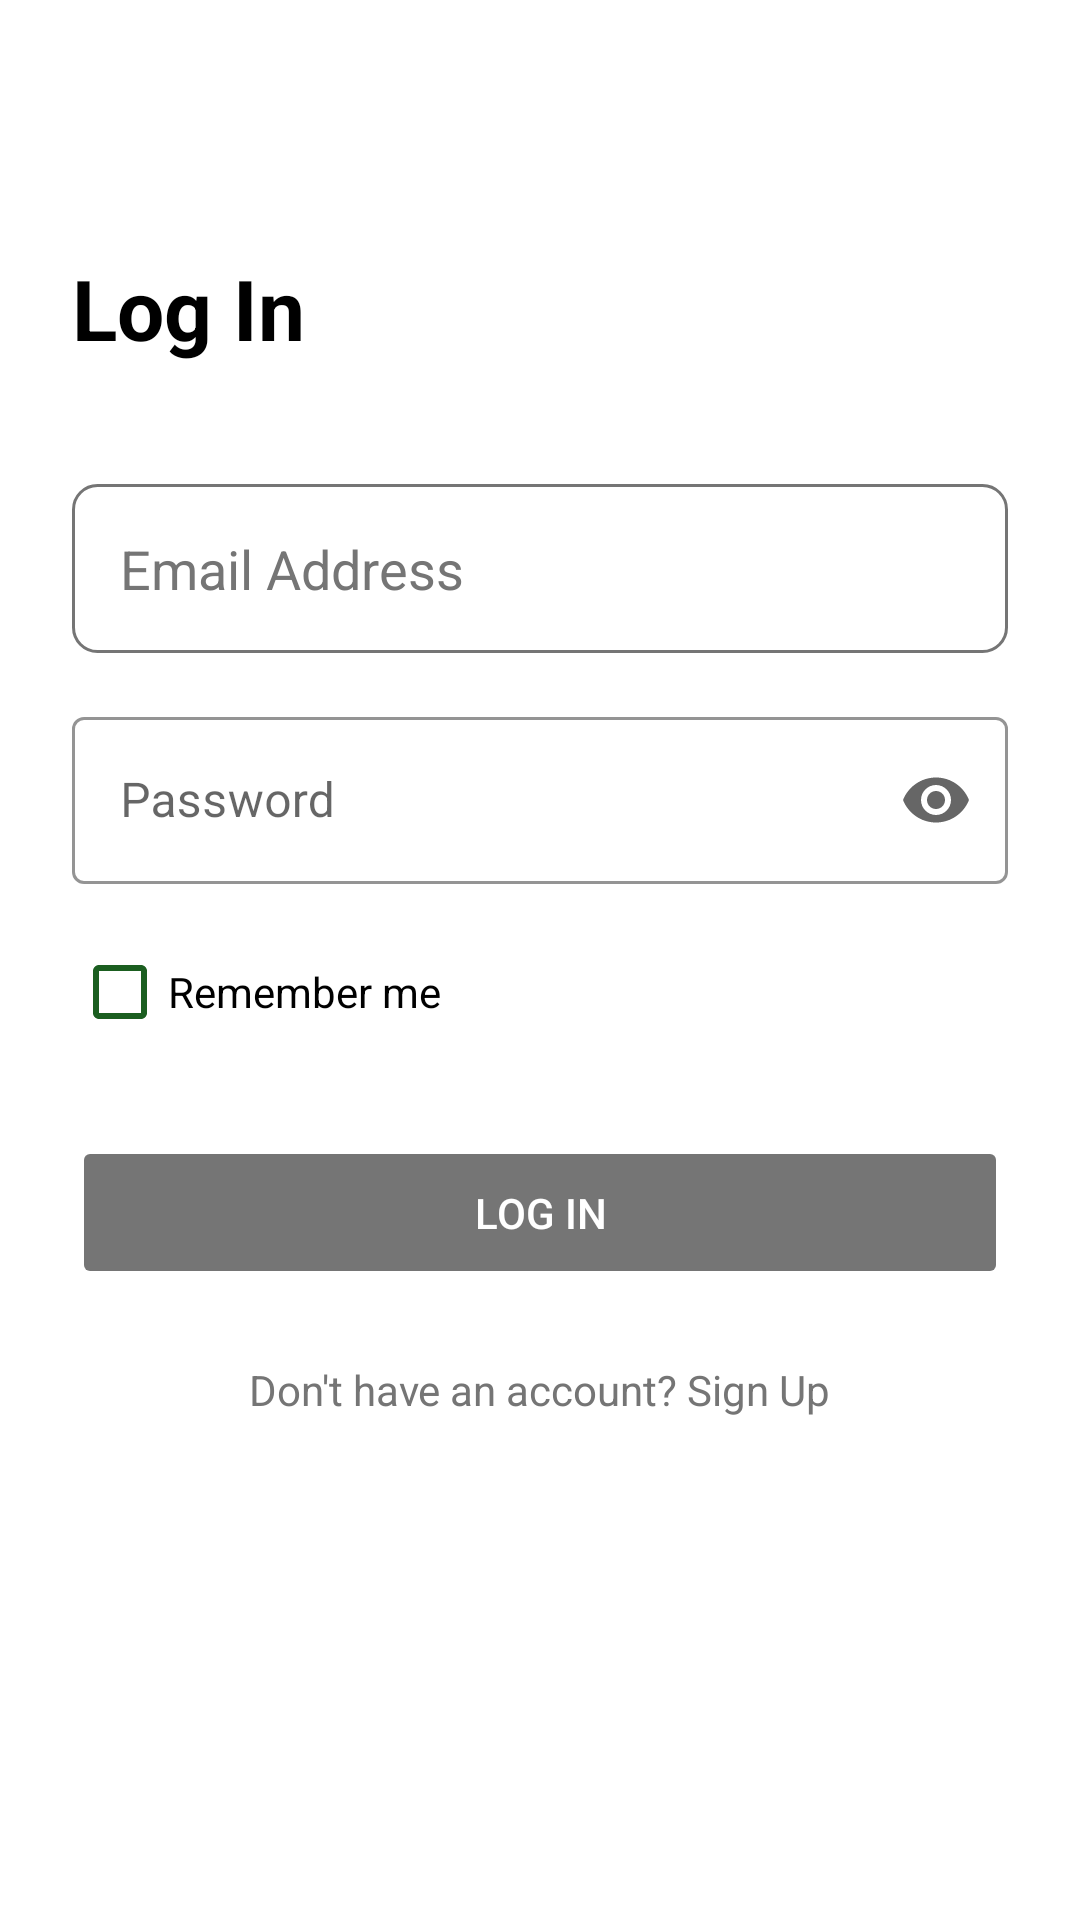

The Android layout XML behind this screen, and the referenced resources:
<!-- AndroidManifest.xml: application theme Theme.PhinmaLostAndFound -->
<!-- res/layout/activity_login.xml -->
<?xml version="1.0" encoding="utf-8"?>
<androidx.constraintlayout.widget.ConstraintLayout xmlns:android="http://schemas.android.com/apk/res/android"
    xmlns:app="http://schemas.android.com/apk/res-auto"
    xmlns:tools="http://schemas.android.com/tools"
    android:layout_width="match_parent"
    android:layout_height="match_parent"
    android:padding="24dp"
    android:background="@color/white">

    <TextView
        android:id="@+id/titleTextView"
        android:layout_width="wrap_content"
        android:layout_height="wrap_content"
        android:text="Log In"
        android:textSize="28sp"
        android:textStyle="bold"
        android:textColor="@color/black"
        app:layout_constraintTop_toTopOf="parent"
        app:layout_constraintStart_toStartOf="parent"
        android:layout_marginTop="60dp"/>

    <EditText
        android:id="@+id/emailEditText"
        android:layout_width="0dp"
        android:layout_height="wrap_content"
        android:hint="Email Address"
        android:textColorHint="@color/gray"
        android:textColor="@color/black"
        android:inputType="textEmailAddress"
        android:padding="16dp"
        android:background="@drawable/edittext_background"
        app:layout_constraintTop_toBottomOf="@id/titleTextView"
        app:layout_constraintStart_toStartOf="parent"
        app:layout_constraintEnd_toEndOf="parent"
        android:layout_marginTop="40dp"/>

    <com.google.android.material.textfield.TextInputLayout
        android:id="@+id/passwordInputLayout"
        style="@style/Widget.MaterialComponents.TextInputLayout.OutlinedBox"
        android:layout_width="0dp"
        android:layout_height="wrap_content"
        app:endIconMode="password_toggle"
        app:boxStrokeColor="@color/light_gray"
        app:boxStrokeWidthFocused="1dp"
        app:layout_constraintTop_toBottomOf="@id/emailEditText"
        app:layout_constraintStart_toStartOf="parent"
        app:layout_constraintEnd_toEndOf="parent"
        android:layout_marginTop="16dp">

        <com.google.android.material.textfield.TextInputEditText
            android:id="@+id/passwordEditText"
            android:layout_width="match_parent"
            android:layout_height="wrap_content"
            android:hint="Password"
            android:inputType="textPassword" />

    </com.google.android.material.textfield.TextInputLayout>

    <CheckBox
        android:id="@+id/rememberMeCheckBox"
        android:layout_width="wrap_content"
        android:layout_height="wrap_content"
        android:text="Remember me"
        android:buttonTint="@color/phinma_dark_green"
        app:layout_constraintTop_toBottomOf="@id/passwordInputLayout"
        app:layout_constraintStart_toStartOf="parent"
        android:layout_marginTop="12dp"/>

    <Button
        android:id="@+id/loginButton"
        android:layout_width="0dp"
        android:layout_height="wrap_content"
        android:text="Log In"
        android:textColor="@color/white"
        android:backgroundTint="@color/button_state_color"
        android:padding="16dp"
        android:enabled="false"
        app:layout_constraintTop_toBottomOf="@id/rememberMeCheckBox"
        app:layout_constraintStart_toStartOf="parent"
        app:layout_constraintEnd_toEndOf="parent"
        android:layout_marginTop="24dp"/>

    <TextView
        android:id="@+id/signUpTextView"
        android:layout_width="wrap_content"
        android:layout_height="wrap_content"
        android:text="Don't have an account? Sign Up"
        android:textColor="@color/gray"
        app:layout_constraintTop_toBottomOf="@id/loginButton"
        app:layout_constraintStart_toStartOf="parent"
        app:layout_constraintEnd_toEndOf="parent"
        android:layout_marginTop="24dp"/>

</androidx.constraintlayout.widget.ConstraintLayout>
<!-- resources referenced by this layout -->
<resources>
  <color name="black">#FF000000</color>
  <color name="gray">#757575</color>
  <color name="light_gray">#F5F5F5</color>
  <color name="phinma_dark_green">#1B5E20</color>
  <color name="white">#FFFFFFFF</color>
  <!-- drawable edittext_background (drawable) -->
  <?xml version="1.0" encoding="utf-8"?>
  <shape xmlns:android="http://schemas.android.com/apk/res/android"
      android:shape="rectangle">
      <solid android:color="@color/white"/>
      <corners android:radius="8dp"/>
      <stroke
          android:width="1dp"
          android:color="@color/gray"/>
      <padding
          android:left="16dp"
          android:top="12dp"
          android:right="16dp"
          android:bottom="12dp"/>
  </shape>
  <style name="Theme.PhinmaLostAndFound" parent="Theme.MaterialComponents.DayNight.NoActionBar">
          
          <item name="colorPrimary">@color/phinma_dark_green</item>
          <item name="colorPrimaryVariant">@color/phinma_green</item>
          <item name="colorOnPrimary">@color/white</item>
          
          
          <item name="colorSecondary">@color/phinma_yellow</item>
          <item name="colorSecondaryVariant">@color/phinma_gold</item>
          <item name="colorOnSecondary">@color/black</item>
          
          
          <item name="android:statusBarColor">@color/phinma_dark_green</item>
          <item name="android:windowLightStatusBar">false</item>
      </style>
  <color name="phinma_green">#2E7D32</color>
  <color name="phinma_yellow">#FDD835</color>
  <color name="phinma_gold">#F9A825</color>
</resources>
